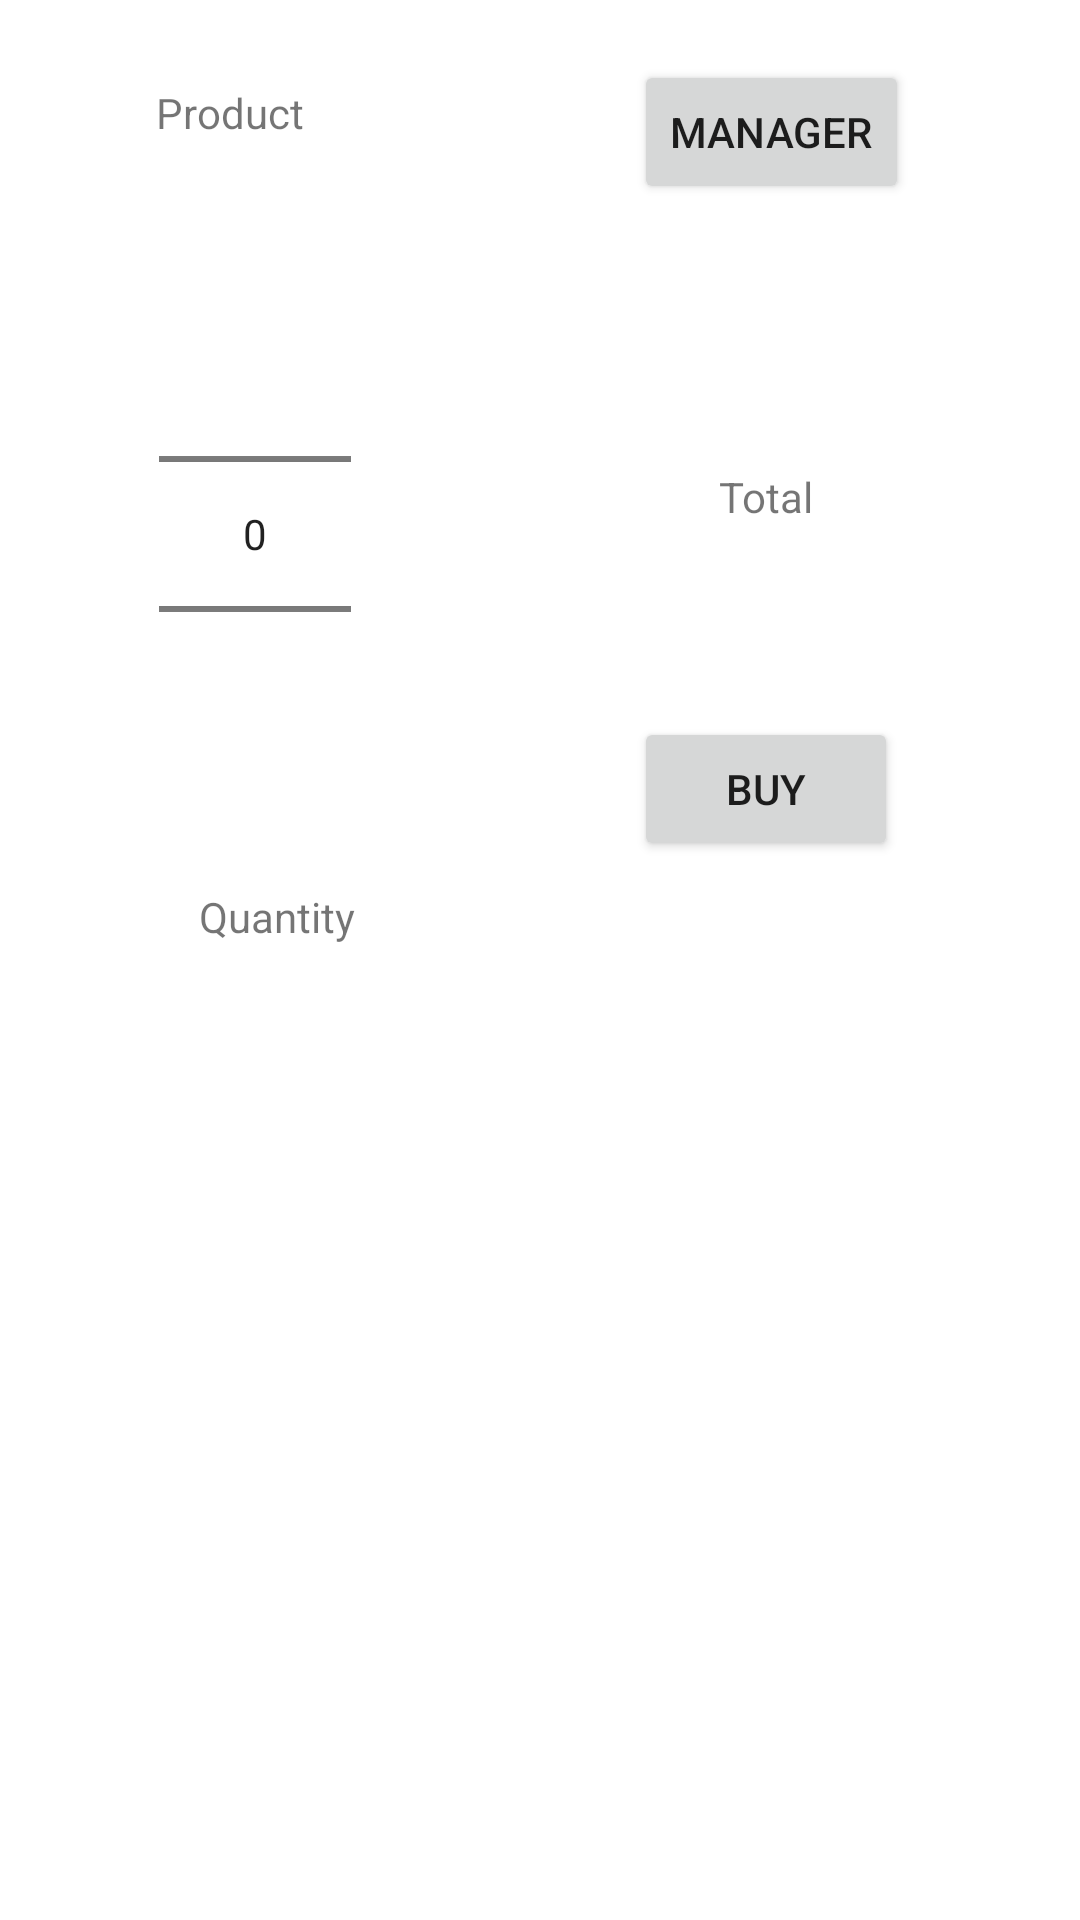

Produce the Android XML layout that renders to this screen, including the resource entries it uses.
<!-- AndroidManifest.xml: application theme Theme.MAP524Assignment2 -->
<!-- res/layout/activity_main.xml -->
<?xml version="1.0" encoding="utf-8"?>
<androidx.constraintlayout.widget.ConstraintLayout xmlns:android="http://schemas.android.com/apk/res/android"
    xmlns:app="http://schemas.android.com/apk/res-auto"
    xmlns:tools="http://schemas.android.com/tools"
    android:layout_width="match_parent"
    android:layout_height="match_parent"
    tools:context=".MainActivity">

    <Button
        android:id="@+id/buy"
        android:layout_width="wrap_content"
        android:layout_height="wrap_content"
        android:layout_marginTop="64dp"
        android:text="Buy"
        app:layout_constraintEnd_toEndOf="@+id/total"
        app:layout_constraintHorizontal_bias="0.535"
        app:layout_constraintStart_toStartOf="@+id/total"
        app:layout_constraintTop_toBottomOf="@+id/total" />

    <Button
        android:id="@+id/manager"
        android:layout_width="wrap_content"
        android:layout_height="wrap_content"
        android:layout_marginTop="20dp"
        android:layout_marginEnd="37dp"
        android:text="Manager"
        app:layout_constraintEnd_toEndOf="parent"
        app:layout_constraintHorizontal_bias="0.824"
        app:layout_constraintStart_toEndOf="@+id/itemname"
        app:layout_constraintTop_toTopOf="parent" />

    <NumberPicker
        android:id="@+id/numberPicker"
        android:layout_width="wrap_content"
        android:layout_height="wrap_content"
        android:layout_marginStart="56dp"
        android:layout_marginTop="88dp"
        app:layout_constraintEnd_toEndOf="@+id/itemname"
        app:layout_constraintHorizontal_bias="1.0"
        app:layout_constraintStart_toStartOf="@+id/itemname"
        app:layout_constraintTop_toTopOf="parent" />

    <TextView
        android:id="@+id/total"
        android:layout_width="100dp"
        android:layout_height="wrap_content"
        android:layout_marginTop="88dp"
        android:gravity="center"
        android:text="@string/product_total"
        app:layout_constraintEnd_toEndOf="@+id/manager"
        app:layout_constraintHorizontal_bias="0.779"
        app:layout_constraintStart_toStartOf="@+id/manager"
        app:layout_constraintTop_toBottomOf="@+id/manager" />

    <TextView
        android:id="@+id/qty"
        android:layout_width="wrap_content"
        android:layout_height="wrap_content"
        android:layout_marginStart="64dp"
        android:layout_marginTop="28dp"
        android:text="@string/product_qty"
        app:layout_constraintEnd_toEndOf="@+id/numberPicker"
        app:layout_constraintHorizontal_bias="0.98"
        app:layout_constraintStart_toStartOf="@+id/numberPicker"
        app:layout_constraintTop_toBottomOf="@+id/numberPicker" />

    <ListView
        android:id="@+id/listview"
        android:layout_width="350dp"
        android:layout_height="wrap_content"
        android:layout_marginTop="16dp"
        app:layout_constraintEnd_toEndOf="@+id/manager"
        app:layout_constraintHorizontal_bias="0.415"
        app:layout_constraintStart_toStartOf="@+id/itemname"
        app:layout_constraintTop_toBottomOf="@+id/qty" />

    <TextView
        android:id="@+id/itemname"
        android:layout_width="65dp"
        android:layout_height="19dp"
        android:layout_marginStart="52dp"
        android:layout_marginTop="28dp"
        android:text="@string/product_type"
        app:layout_constraintStart_toStartOf="parent"
        app:layout_constraintTop_toTopOf="parent" />


</androidx.constraintlayout.widget.ConstraintLayout>
<!-- resources referenced by this layout -->
<resources>
  <string name="product_qty">Quantity</string>
  <string name="product_total">Total</string>
  <string name="product_type">Product Type</string>
  <style name="Theme.MAP524Assignment2" parent="Theme.MaterialComponents.DayNight.DarkActionBar">
          
          <item name="colorPrimary">@color/purple_500</item>
          <item name="colorPrimaryVariant">@color/purple_700</item>
          <item name="colorOnPrimary">@color/white</item>
          
          <item name="colorSecondary">@color/teal_200</item>
          <item name="colorSecondaryVariant">@color/teal_700</item>
          <item name="colorOnSecondary">@color/black</item>
          
          <item name="android:statusBarColor" tools:targetApi="l">?attr/colorPrimaryVariant</item>
          
      </style>
  <!-- not gathered from this repository: default colours our renderer supplied (Android Studio template values) -->
  <color name="purple_500">#FF6200EE</color>
  <color name="purple_700">#FF3700B3</color>
  <color name="teal_200">#FF03DAC5</color>
  <color name="teal_700">#FF018786</color>
  <color name="black">#FF000000</color>
  <color name="white">#FFFFFFFF</color>
</resources>
